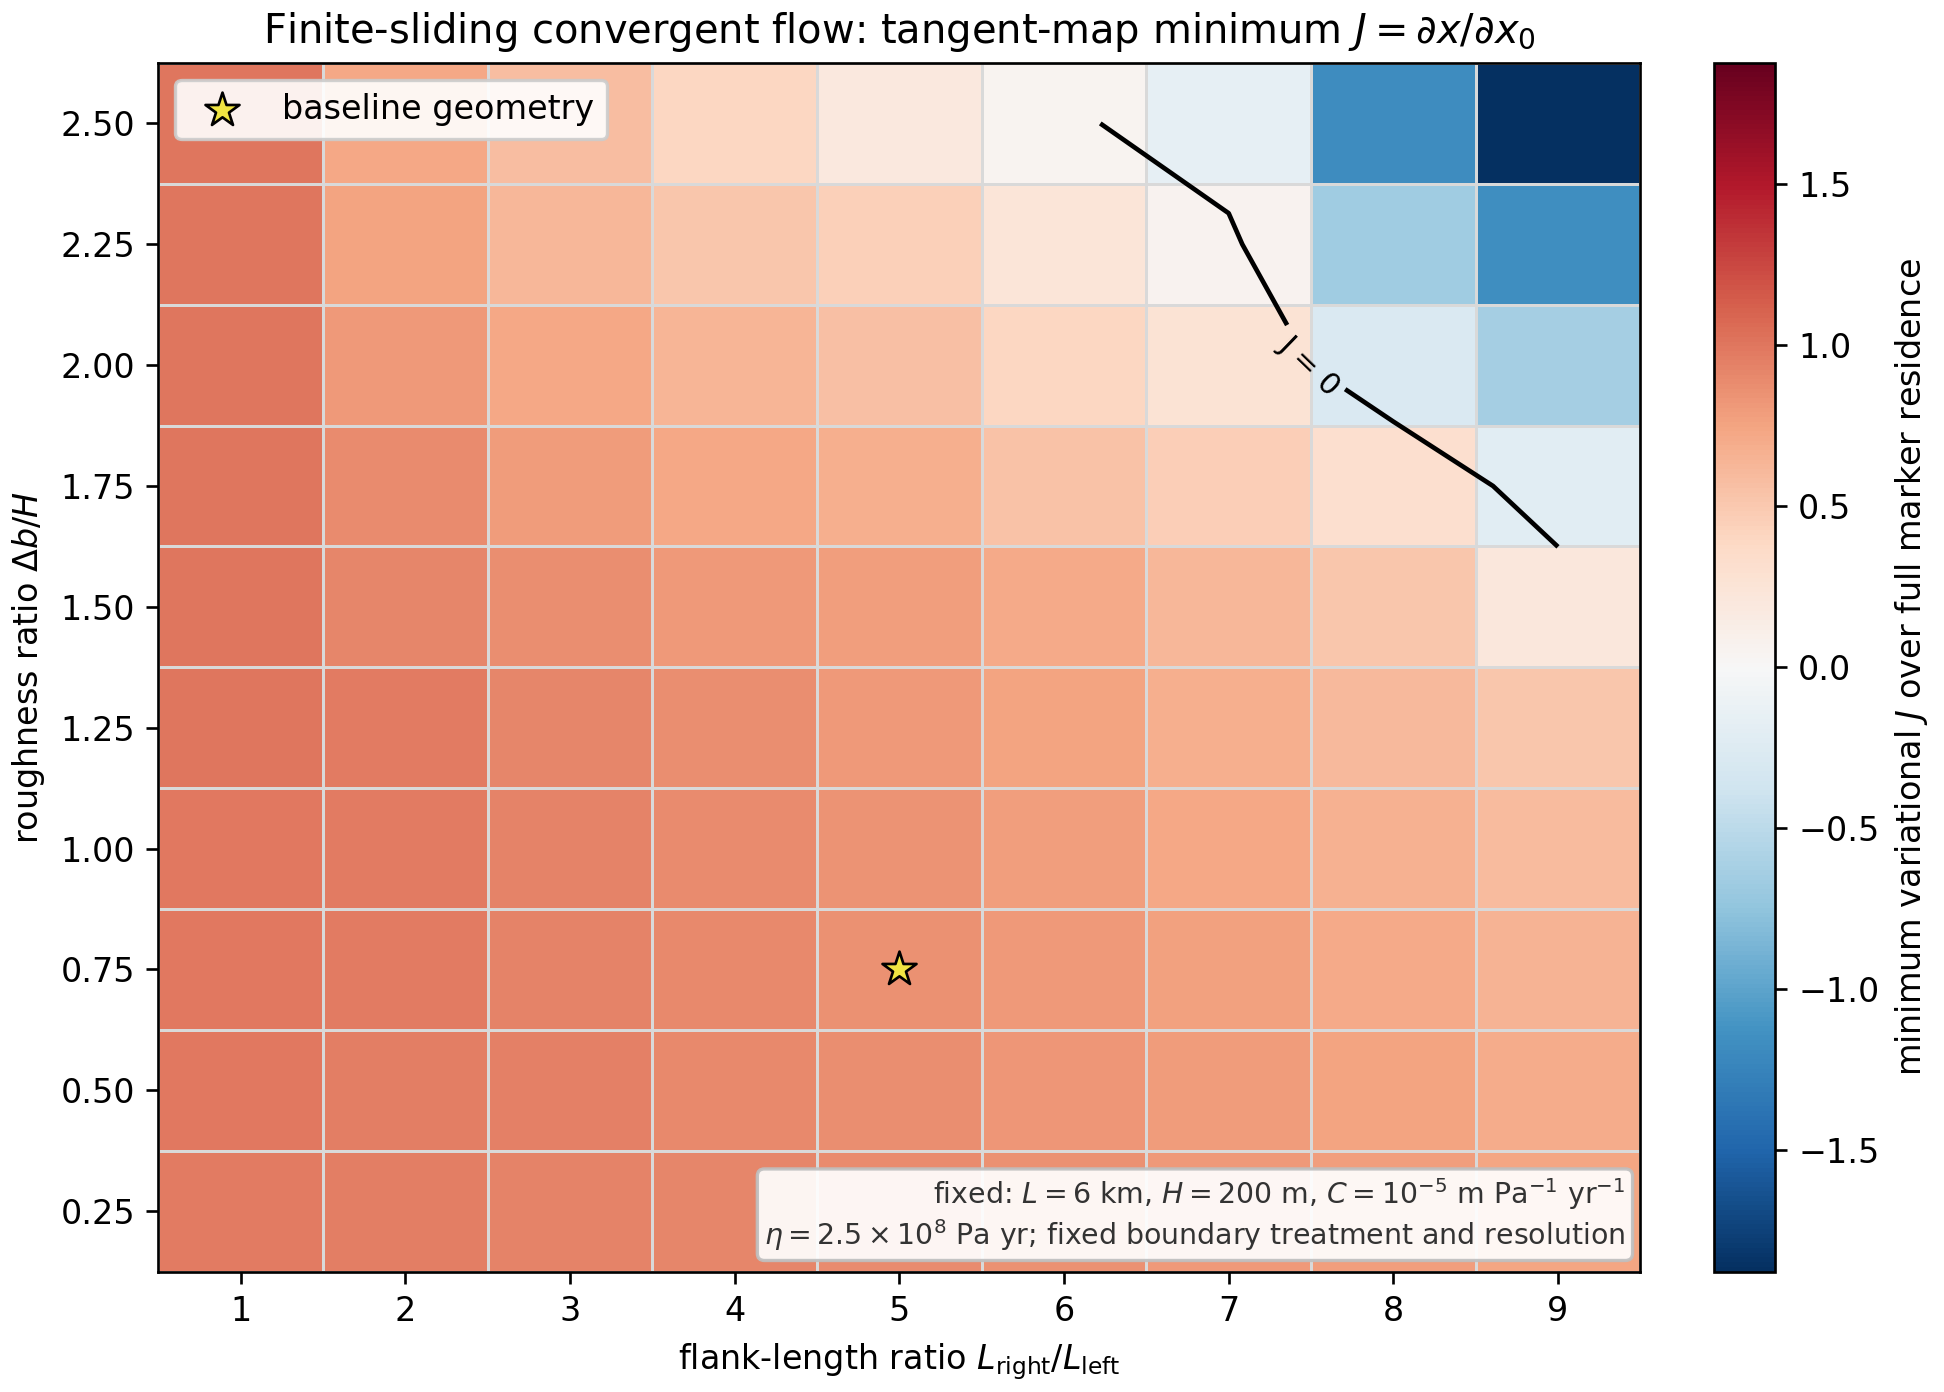

Data behind this chart, as committed beside it:
right_to_left_length_ratio, relief_to_thickness_ratio, left_length_m, right_length_m, relief_m, thickness_m, total_length_m, nx, nz, viscosity_Pa_yr, basal_drag_Pa_yr_per_m, sliding_mobility_m_per_Pa_yr, source_count_per_family, time_step_yr, sampler_nx, sampler_nsigma, error, valid, status, minimum_Jx, left_source_minimum_Jx, right_source_minimum_Jx, minimum_Jx_neighbor_difference, minimum_Jx_family
1.0, 0.25, 3000, 3000, 50.0, 200.0, 6000, 180, 24, 250000000, 100000, 1e-05, 81, 50.0, 1201, 101, , True, valid, 0.9814, 0.9814, 0.9814, 1, right_gentle
2.0, 0.25, 2000, 4000, 50.0, 200.0, 6000, 180, 24, 250000000, 100000, 1e-05, 81, 50.0, 1201, 101, , True, valid, 0.9604, 0.9604, 0.9626, 1, left_steep
3.0, 0.25, 1500, 4500, 50.0, 200.0, 6000, 180, 24, 250000000, 100000, 1e-05, 81, 50.0, 1201, 101, , True, valid, 0.9378, 0.9378, 0.9556, 0.9904, left_steep
4.0, 0.25, 1200, 4800, 50.0, 200.0, 6000, 180, 24, 250000000, 100000, 1e-05, 81, 50.0, 1201, 101, , True, valid, 0.912, 0.912, 0.9507, 0.9661, left_steep
5.0, 0.25, 1000, 5000, 50.0, 200.0, 6000, 180, 24, 250000000, 100000, 1e-05, 81, 50.0, 1201, 101, , True, valid, 0.886, 0.886, 0.958, 0.9382, left_steep
6.0, 0.25, 857.1, 5143, 50.0, 200.0, 6000, 180, 24, 250000000, 100000, 1e-05, 81, 50.0, 1201, 101, , True, valid, 0.8525, 0.8525, 0.963, 0.9033, left_steep
7.0, 0.25, 750.0, 5250, 50.0, 200.0, 6000, 180, 24, 250000000, 100000, 1e-05, 81, 50.0, 1201, 101, , True, valid, 0.8165, 0.8165, 0.9709, 0.8657, left_steep
8.0, 0.25, 666.7, 5333, 50.0, 200.0, 6000, 180, 24, 250000000, 100000, 1e-05, 81, 50.0, 1201, 101, , True, valid, 0.7784, 0.7784, 0.9711, 0.8244, left_steep
9.0, 0.25, 600.0, 5400, 50.0, 200.0, 6000, 180, 24, 250000000, 100000, 1e-05, 81, 50.0, 1201, 101, , True, valid, 0.735, 0.735, 0.9736, 0.7778, left_steep
1.0, 0.5, 3000, 3000, 100.0, 200.0, 6000, 180, 24, 250000000, 100000, 1e-05, 81, 50.0, 1201, 101, , True, valid, 0.9853, 0.9853, 0.9853, 1, right_gentle
2.0, 0.5, 2000, 4000, 100.0, 200.0, 6000, 180, 24, 250000000, 100000, 1e-05, 81, 50.0, 1201, 101, , True, valid, 0.9653, 0.9653, 0.9911, 1, left_steep
3.0, 0.5, 1500, 4500, 100.0, 200.0, 6000, 180, 24, 250000000, 100000, 1e-05, 81, 50.0, 1201, 101, , True, valid, 0.9412, 0.9412, 0.994, 0.9952, left_steep
4.0, 0.5, 1200, 4800, 100.0, 200.0, 6000, 180, 24, 250000000, 100000, 1e-05, 81, 50.0, 1201, 101, , True, valid, 0.909, 0.909, 0.9879, 0.9682, left_steep
5.0, 0.5, 1000, 5000, 100.0, 200.0, 6000, 180, 24, 250000000, 100000, 1e-05, 81, 50.0, 1201, 101, , True, valid, 0.8704, 0.8704, 0.9902, 0.9342, left_steep
6.0, 0.5, 857.1, 5143, 100.0, 200.0, 6000, 180, 24, 250000000, 100000, 1e-05, 81, 50.0, 1201, 101, , True, valid, 0.8331, 0.8331, 0.9945, 0.8921, left_steep
7.0, 0.5, 750.0, 5250, 100.0, 200.0, 6000, 180, 24, 250000000, 100000, 1e-05, 81, 50.0, 1201, 101, , True, valid, 0.7932, 0.7932, 0.9948, 0.8499, left_steep
8.0, 0.5, 666.7, 5333, 100.0, 200.0, 6000, 180, 24, 250000000, 100000, 1e-05, 81, 50.0, 1201, 101, , True, valid, 0.7483, 0.7483, 0.9922, 0.8, left_steep
9.0, 0.5, 600.0, 5400, 100.0, 200.0, 6000, 180, 24, 250000000, 100000, 1e-05, 81, 50.0, 1201, 101, , True, valid, 0.7011, 0.7011, 0.9916, 0.7489, left_steep
1.0, 0.75, 3000, 3000, 150.0, 200.0, 6000, 180, 24, 250000000, 100000, 1e-05, 81, 50.0, 1201, 101, , True, valid, 0.9889, 0.9889, 0.9889, 1, left_steep
2.0, 0.75, 2000, 4000, 150.0, 200.0, 6000, 180, 24, 250000000, 100000, 1e-05, 81, 50.0, 1201, 101, , True, valid, 0.9697, 0.9697, 0.9938, 1, left_steep
3.0, 0.75, 1500, 4500, 150.0, 200.0, 6000, 180, 24, 250000000, 100000, 1e-05, 81, 50.0, 1201, 101, , True, valid, 0.9375, 0.9375, 0.9953, 1, left_steep
4.0, 0.75, 1200, 4800, 150.0, 200.0, 6000, 180, 24, 250000000, 100000, 1e-05, 81, 50.0, 1201, 101, , True, valid, 0.8974, 0.8974, 0.9951, 0.9726, left_steep
5.0, 0.75, 1000, 5000, 150.0, 200.0, 6000, 180, 24, 250000000, 100000, 1e-05, 81, 50.0, 1201, 101, , True, valid, 0.8541, 0.8541, 0.9957, 0.9235, left_steep
6.0, 0.75, 857.1, 5143, 150.0, 200.0, 6000, 180, 24, 250000000, 100000, 1e-05, 81, 50.0, 1201, 101, , True, valid, 0.8137, 0.8137, 0.9962, 0.8748, left_steep
7.0, 0.75, 750.0, 5250, 150.0, 200.0, 6000, 180, 24, 250000000, 100000, 1e-05, 81, 50.0, 1201, 101, , True, valid, 0.7661, 0.7661, 0.9959, 0.8244, left_steep
8.0, 0.75, 666.7, 5333, 150.0, 200.0, 6000, 180, 24, 250000000, 100000, 1e-05, 81, 50.0, 1201, 101, , True, valid, 0.7184, 0.7184, 0.9962, 0.7723, left_steep
9.0, 0.75, 600.0, 5400, 150.0, 200.0, 6000, 180, 24, 250000000, 100000, 1e-05, 81, 50.0, 1201, 101, , True, valid, 0.6595, 0.6595, 0.9962, 0.7112, left_steep
1.0, 1.0, 3000, 3000, 200.0, 200.0, 6000, 180, 24, 250000000, 100000, 1e-05, 81, 50.0, 1201, 101, , True, valid, 0.9931, 0.9931, 0.9931, 1, left_steep
2.0, 1.0, 2000, 4000, 200.0, 200.0, 6000, 180, 24, 250000000, 100000, 1e-05, 81, 50.0, 1201, 101, , True, valid, 0.9751, 0.9751, 0.9957, 1, left_steep
3.0, 1.0, 1500, 4500, 200.0, 200.0, 6000, 180, 24, 250000000, 100000, 1e-05, 81, 50.0, 1201, 101, , True, valid, 0.934, 0.934, 0.9969, 1, left_steep
4.0, 1.0, 1200, 4800, 200.0, 200.0, 6000, 180, 24, 250000000, 100000, 1e-05, 81, 50.0, 1201, 101, , True, valid, 0.884, 0.884, 0.9973, 0.969, left_steep
5.0, 1.0, 1000, 5000, 200.0, 200.0, 6000, 180, 24, 250000000, 100000, 1e-05, 81, 50.0, 1201, 101, , True, valid, 0.8386, 0.8386, 0.9967, 0.9106, left_steep
6.0, 1.0, 857.1, 5143, 200.0, 200.0, 6000, 180, 24, 250000000, 100000, 1e-05, 81, 50.0, 1201, 101, , True, valid, 0.7912, 0.7912, 0.9973, 0.8596, left_steep
7.0, 1.0, 750.0, 5250, 200.0, 200.0, 6000, 180, 24, 250000000, 100000, 1e-05, 81, 50.0, 1201, 101, , True, valid, 0.7331, 0.7331, 0.9972, 0.7981, left_steep
8.0, 1.0, 666.7, 5333, 200.0, 200.0, 6000, 180, 24, 250000000, 100000, 1e-05, 81, 50.0, 1201, 101, , True, valid, 0.6667, 0.6667, 0.997, 0.7289, left_steep
9.0, 1.0, 600.0, 5400, 200.0, 200.0, 6000, 180, 24, 250000000, 100000, 1e-05, 81, 50.0, 1201, 101, , True, valid, 0.5956, 0.5956, 0.9971, 0.6538, left_steep
1.0, 1.25, 3000, 3000, 250.0, 200.0, 6000, 180, 24, 250000000, 100000, 1e-05, 81, 50.0, 1201, 101, , True, valid, 0.9975, 0.9975, 0.9975, 1, right_gentle
2.0, 1.25, 2000, 4000, 250.0, 200.0, 6000, 180, 24, 250000000, 100000, 1e-05, 81, 50.0, 1201, 101, , True, valid, 0.9737, 0.9737, 0.9978, 1, left_steep
3.0, 1.25, 1500, 4500, 250.0, 200.0, 6000, 180, 24, 250000000, 100000, 1e-05, 81, 50.0, 1201, 101, , True, valid, 0.9238, 0.9238, 0.9983, 1, left_steep
4.0, 1.25, 1200, 4800, 250.0, 200.0, 6000, 180, 24, 250000000, 100000, 1e-05, 81, 50.0, 1201, 101, , True, valid, 0.8702, 0.8702, 0.9985, 0.9566, left_steep
5.0, 1.25, 1000, 5000, 250.0, 200.0, 6000, 180, 24, 250000000, 100000, 1e-05, 81, 50.0, 1201, 101, , True, valid, 0.8183, 0.8183, 0.9978, 0.9036, left_steep
6.0, 1.25, 857.1, 5143, 250.0, 200.0, 6000, 180, 24, 250000000, 100000, 1e-05, 81, 50.0, 1201, 101, , True, valid, 0.758, 0.758, 0.9982, 0.8337, left_steep
7.0, 1.25, 750.0, 5250, 250.0, 200.0, 6000, 180, 24, 250000000, 100000, 1e-05, 81, 50.0, 1201, 101, , True, valid, 0.685, 0.685, 0.9982, 0.7575, left_steep
8.0, 1.25, 666.7, 5333, 250.0, 200.0, 6000, 180, 24, 250000000, 100000, 1e-05, 81, 50.0, 1201, 101, , True, valid, 0.6026, 0.6026, 0.9982, 0.6702, left_steep
9.0, 1.25, 600.0, 5400, 250.0, 200.0, 6000, 180, 24, 250000000, 100000, 1e-05, 81, 50.0, 1201, 101, , True, valid, 0.5154, 0.5154, 0.9986, 0.5744, left_steep
1.0, 1.5, 3000, 3000, 300.0, 200.0, 6000, 180, 24, 250000000, 100000, 1e-05, 81, 50.0, 1201, 101, , True, valid, 1.0, 1.0, 1.0, 1, left_steep
2.0, 1.5, 2000, 4000, 300.0, 200.0, 6000, 180, 24, 250000000, 100000, 1e-05, 81, 50.0, 1201, 101, , True, valid, 0.9095, 0.9095, 1.0, 1, left_steep
3.0, 1.5, 1500, 4500, 300.0, 200.0, 6000, 180, 24, 250000000, 100000, 1e-05, 81, 50.0, 1201, 101, , True, valid, 0.878, 0.878, 1.0, 1, left_steep
4.0, 1.5, 1200, 4800, 300.0, 200.0, 6000, 180, 24, 250000000, 100000, 1e-05, 81, 50.0, 1201, 101, , True, valid, 0.817, 0.817, 0.9988, 0.9515, left_steep
5.0, 1.5, 1000, 5000, 300.0, 200.0, 6000, 180, 24, 250000000, 100000, 1e-05, 81, 50.0, 1201, 101, , True, valid, 0.7869, 0.7869, 0.9988, 0.8758, left_steep
6.0, 1.5, 857.1, 5143, 300.0, 200.0, 6000, 180, 24, 250000000, 100000, 1e-05, 81, 50.0, 1201, 101, , True, valid, 0.7046, 0.7046, 0.9995, 0.7994, left_steep
7.0, 1.5, 750.0, 5250, 300.0, 200.0, 6000, 180, 24, 250000000, 100000, 1e-05, 81, 50.0, 1201, 101, , True, valid, 0.6216, 0.6216, 0.999, 0.7019, left_steep
8.0, 1.5, 666.7, 5333, 300.0, 200.0, 6000, 180, 24, 250000000, 100000, 1e-05, 81, 50.0, 1201, 101, , True, valid, 0.5252, 0.5252, 0.9989, 0.6003, left_steep
9.0, 1.5, 600.0, 5400, 300.0, 200.0, 6000, 180, 24, 250000000, 100000, 1e-05, 81, 50.0, 1201, 101, , True, valid, 0.2068, 0.2068, 0.9986, 0.4769, left_steep
1.0, 1.75, 3000, 3000, 350.0, 200.0, 6000, 180, 24, 250000000, 100000, 1e-05, 81, 50.0, 1201, 101, , True, valid, 1.0, 1.0, 1.0, 1, left_steep
2.0, 1.75, 2000, 4000, 350.0, 200.0, 6000, 180, 24, 250000000, 100000, 1e-05, 81, 50.0, 1201, 101, , True, valid, 0.8854, 0.8854, 1.0, 1, left_steep
3.0, 1.75, 1500, 4500, 350.0, 200.0, 6000, 180, 24, 250000000, 100000, 1e-05, 81, 50.0, 1201, 101, , True, valid, 0.8037, 0.8037, 1.0, 1, left_steep
4.0, 1.75, 1200, 4800, 350.0, 200.0, 6000, 180, 24, 250000000, 100000, 1e-05, 81, 50.0, 1201, 101, , True, valid, 0.7224, 0.7224, 1.0, 0.9438, left_steep
5.0, 1.75, 1000, 5000, 350.0, 200.0, 6000, 180, 24, 250000000, 100000, 1e-05, 81, 50.0, 1201, 101, , True, valid, 0.6761, 0.6761, 1.0, 0.858, left_steep
6.0, 1.75, 857.1, 5143, 350.0, 200.0, 6000, 180, 24, 250000000, 100000, 1e-05, 81, 50.0, 1201, 101, , True, valid, 0.5525, 0.5525, 0.9998, 0.7603, left_steep
... 30 more rows
